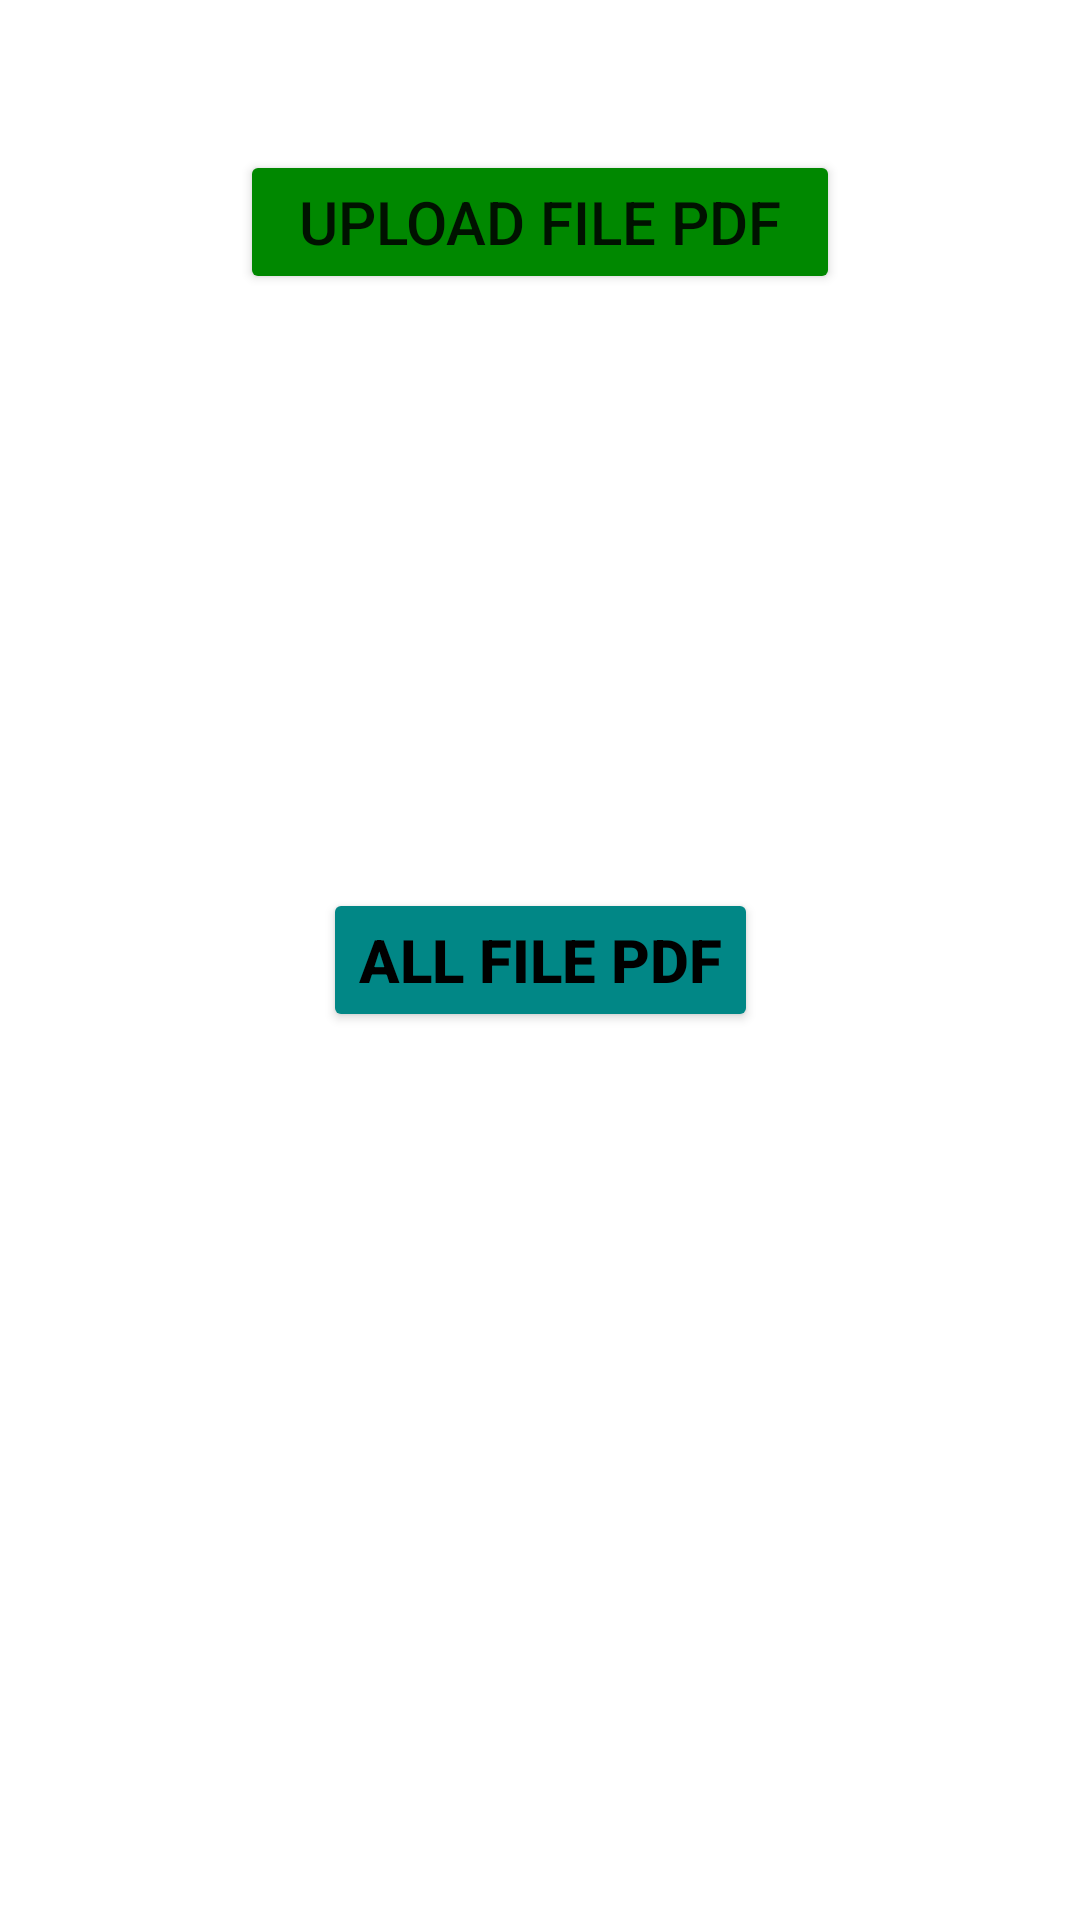

The Android layout XML behind this screen, and the referenced resources:
<!-- AndroidManifest.xml: application theme Theme.Assigmint2 -->
<!-- res/layout/activity_main.xml -->
<?xml version="1.0" encoding="utf-8"?>
<androidx.constraintlayout.widget.ConstraintLayout xmlns:android="http://schemas.android.com/apk/res/android"
    xmlns:app="http://schemas.android.com/apk/res-auto"
    xmlns:tools="http://schemas.android.com/tools"
    android:layout_width="match_parent"
    android:layout_height="match_parent"
    tools:context=".MainActivity">

    <Button
        android:id="@+id/download_button"
        android:layout_width="wrap_content"
        android:layout_height="wrap_content"
        android:text="All File Pdf"
        android:backgroundTint="@color/teal_700"
        android:textColor="@color/black"
        android:textStyle="bold"
        android:textSize="20dp"
        app:layout_constraintBottom_toBottomOf="parent"
        app:layout_constraintEnd_toEndOf="parent"
        app:layout_constraintStart_toStartOf="parent"
        app:layout_constraintTop_toTopOf="parent" />

    <RelativeLayout
        android:layout_width="match_parent"
        android:layout_height="match_parent"
        tools:context=".MainActivity"
        tools:layout_editor_absoluteX="٠dp"
        tools:layout_editor_absoluteY="٠dp">


        <Button
            android:id="@+id/upload_btn"
            android:layout_width="200dp"
            android:layout_height="wrap_content"
            android:layout_centerHorizontal="true"
            android:backgroundTint="#080"
            android:layout_marginTop="50dp"
            android:textSize="20dp"
            android:padding="5dp"
            android:text="Upload File PDF" />

        <ProgressBar
            android:id="@+id/progress_bar"
            android:layout_width="match_parent"
            android:layout_height="wrap_content"
            android:layout_below="@id/upload_btn"
            android:visibility="gone" />



    </RelativeLayout>


</androidx.constraintlayout.widget.ConstraintLayout>
<!-- resources referenced by this layout -->
<resources>
  <style name="Theme.Assigmint2" parent="Theme.MaterialComponents.DayNight.DarkActionBar">
          
          <item name="colorPrimary">@color/purple_500</item>
          <item name="colorPrimaryVariant">@color/purple_700</item>
          <item name="colorOnPrimary">@color/white</item>
          
          <item name="colorSecondary">@color/teal_200</item>
          <item name="colorSecondaryVariant">@color/teal_700</item>
          <item name="colorOnSecondary">@color/black</item>
          
          <item name="android:statusBarColor" tools:targetApi="l">?attr/colorPrimaryVariant</item>
          
      </style>
  <!-- not gathered from this repository: default colours our renderer supplied (Android Studio template values) -->
  <color name="purple_500">#FF6200EE</color>
  <color name="purple_700">#FF3700B3</color>
  <color name="teal_200">#FF03DAC5</color>
  <color name="teal_700">#FF018786</color>
  <color name="black">#FF000000</color>
  <color name="white">#FFFFFFFF</color>
</resources>
